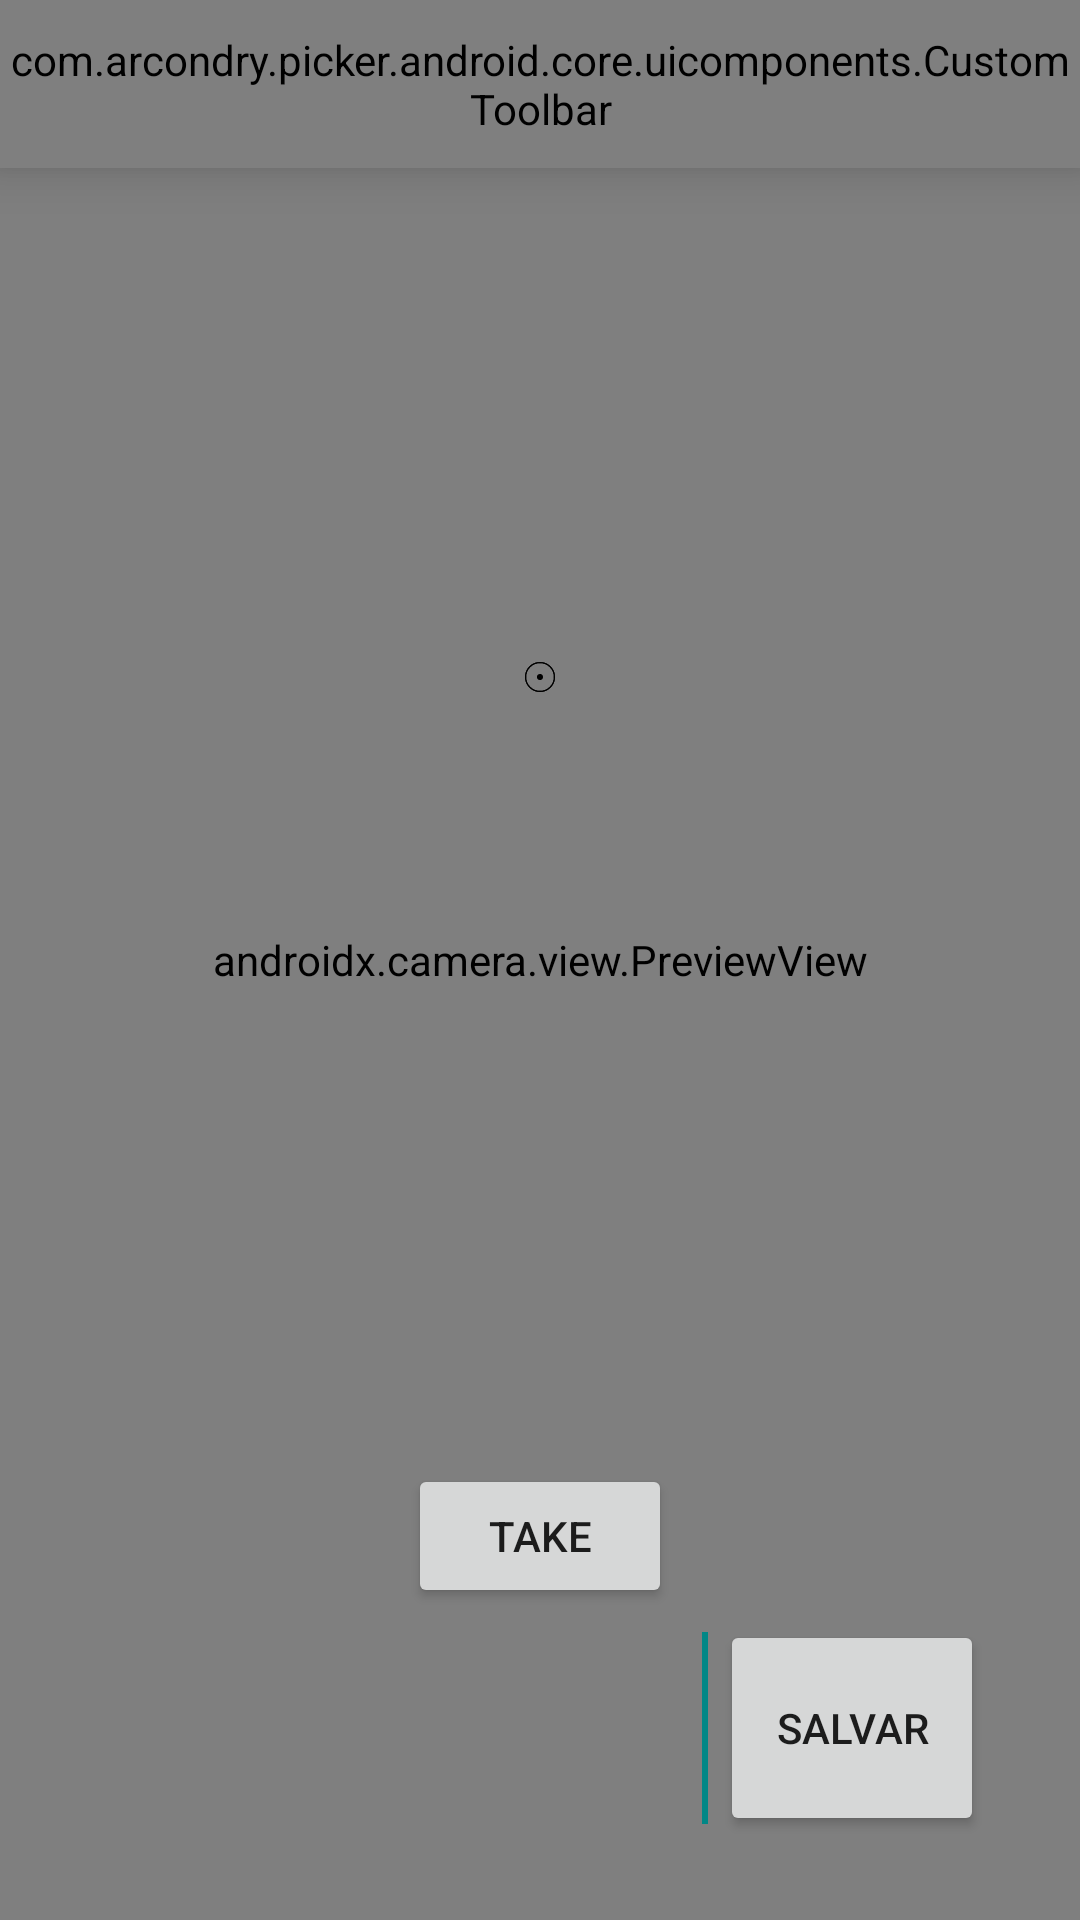

Here is an Android app screen rendered from its layout file. Give the layout XML and the strings, colors and styles it references.
<!-- AndroidManifest.xml: application theme Theme.Picker -->
<!-- res/layout/fragment_live_picker.xml -->
<?xml version="1.0" encoding="utf-8"?>
<androidx.constraintlayout.widget.ConstraintLayout xmlns:android="http://schemas.android.com/apk/res/android"
    xmlns:app="http://schemas.android.com/apk/res-auto"
    xmlns:tools="http://schemas.android.com/tools"
    android:layout_width="match_parent"
    android:layout_height="match_parent">

    <com.arcondry.picker.android.core.uicomponents.CustomToolbar
        android:id="@+id/toolbar"
        android:layout_width="match_parent"
        android:layout_height="?attr/actionBarSize"
        android:elevation="10dp"
        app:layout_constraintEnd_toEndOf="parent"
        app:layout_constraintStart_toStartOf="parent"
        app:layout_constraintTop_toTopOf="parent" />

    <androidx.camera.view.PreviewView
        android:id="@+id/preview_view"
        android:layout_width="match_parent"
        android:layout_height="match_parent"
        app:layout_constraintBottom_toBottomOf="parent"
        app:layout_constraintEnd_toEndOf="parent"
        app:layout_constraintTop_toTopOf="parent" />

    <androidx.constraintlayout.motion.widget.MotionLayout
        android:layout_width="match_parent"
        android:layout_height="match_parent"
        app:layoutDescription="@xml/fragment_live_picker_scene"
        tools:context=".features.livepicker.presentation.LivePickerFragment">

        <ImageView
            android:id="@+id/img_center"
            android:layout_width="@dimen/circle_small"
            android:layout_height="@dimen/circle_small"
            android:src="@drawable/ic_circle_stroke"
            app:layout_constraintBottom_toBottomOf="@+id/img_static"
            app:layout_constraintEnd_toEndOf="@+id/img_static"
            app:layout_constraintStart_toStartOf="@+id/img_static"
            app:layout_constraintTop_toTopOf="@+id/img_static"
            tools:ignore="ContentDescription"
            tools:tint="@color/white" />

        <ImageView
            android:id="@+id/img_static"
            android:layout_width="@dimen/circle_small"
            android:layout_height="@dimen/circle_small"
            android:src="@drawable/ic_circle_stroke"
            app:layout_constraintBottom_toBottomOf="parent"
            app:layout_constraintEnd_toEndOf="parent"
            app:layout_constraintStart_toStartOf="parent"
            app:layout_constraintTop_toTopOf="parent"
            app:layout_constraintVertical_bias="0.35"
            tools:ignore="ContentDescription"
            tools:tint="@color/white" />

        <ImageView
            android:id="@+id/img_static_inner"
            android:layout_width="@dimen/circle_xsmall"
            android:layout_height="@dimen/circle_xsmall"
            android:src="@drawable/ic_circle_fill"
            app:layout_constraintBottom_toBottomOf="@+id/img_static"
            app:layout_constraintEnd_toEndOf="@+id/img_static"
            app:layout_constraintStart_toStartOf="@+id/img_static"
            app:layout_constraintTop_toTopOf="@+id/img_static"
            tools:ignore="ContentDescription"
            tools:tint="@color/white" />

    </androidx.constraintlayout.motion.widget.MotionLayout>

    <androidx.constraintlayout.widget.ConstraintLayout
        android:layout_width="match_parent"
        android:layout_height="0dp"
        app:layout_constraintBottom_toBottomOf="@+id/preview_view"
        app:layout_constraintTop_toBottomOf="@+id/toolbar">

        <ImageView
            android:id="@+id/img_color"
            android:layout_width="40dp"
            android:layout_height="40dp"
            android:layout_marginStart="@dimen/view_margin_large"
            android:layout_marginTop="@dimen/view_margin"
            android:src="@drawable/rectangle"
            app:layout_constraintStart_toStartOf="parent"
            app:layout_constraintTop_toTopOf="parent"
            tools:ignore="ContentDescription" />

        <Button
            android:id="@+id/btn_take"
            android:layout_width="wrap_content"
            android:layout_height="wrap_content"
            android:text="Take"
            app:layout_constraintBottom_toTopOf="@+id/constraintLayout"
            app:layout_constraintEnd_toEndOf="@+id/constraintLayout"
            app:layout_constraintStart_toStartOf="@+id/constraintLayout" />

        <androidx.constraintlayout.widget.ConstraintLayout
            android:id="@+id/constraintLayout"
            android:layout_width="match_parent"
            android:layout_height="80dp"
            android:layout_margin="@dimen/view_margin_large"
            android:background="@drawable/rectangle"
            android:backgroundTint="#4DFFFFFF"
            android:padding="@dimen/view_margin_xsmall"
            app:layout_constraintBottom_toBottomOf="parent"
            app:layout_constraintEnd_toEndOf="parent"
            app:layout_constraintStart_toStartOf="parent">

            <androidx.recyclerview.widget.RecyclerView
                android:id="@+id/rcv_colors"
                android:layout_width="0dp"
                android:layout_height="match_parent"
                android:layout_margin="@dimen/view_margin_xsmall"
                android:orientation="horizontal"
                app:layoutManager="androidx.recyclerview.widget.LinearLayoutManager"
                app:layout_constraintEnd_toStartOf="@+id/view"
                app:layout_constraintStart_toStartOf="parent"
                tools:itemCount="3"
                tools:listitem="@layout/recyclerview_cell_color" />

            <View
                android:id="@+id/view"
                android:layout_width="2dp"
                android:layout_height="match_parent"
                android:layout_margin="@dimen/view_margin_xsmall"
                android:background="@color/colorSecondaryVariant"
                app:layout_constraintBottom_toBottomOf="parent"
                app:layout_constraintEnd_toStartOf="@+id/button"
                app:layout_constraintTop_toTopOf="parent" />

            <Button
                android:id="@+id/button"
                android:layout_width="wrap_content"
                android:layout_height="0dp"
                android:layout_marginEnd="@dimen/view_margin_xsmall"
                android:text="@string/live_picker_save"
                app:layout_constraintBottom_toBottomOf="parent"
                app:layout_constraintEnd_toEndOf="parent"
                app:layout_constraintTop_toTopOf="parent" />

        </androidx.constraintlayout.widget.ConstraintLayout>

    </androidx.constraintlayout.widget.ConstraintLayout>
</androidx.constraintlayout.widget.ConstraintLayout>
<!-- res/layout/recyclerview_cell_color.xml (included above) -->
<?xml version="1.0" encoding="utf-8"?>
<androidx.cardview.widget.CardView xmlns:android="http://schemas.android.com/apk/res/android"
    xmlns:app="http://schemas.android.com/apk/res-auto"
    xmlns:tools="http://schemas.android.com/tools"
    android:layout_width="60dp"
    android:layout_height="match_parent"
    android:layout_marginEnd="@dimen/view_margin_small"
    app:cardCornerRadius="10dp">

    <androidx.constraintlayout.widget.ConstraintLayout
        android:layout_width="match_parent"
        android:layout_height="match_parent">

        <View
            android:id="@+id/view_color"
            android:layout_width="match_parent"
            android:layout_height="0dp"
            app:layout_constraintBottom_toTopOf="@id/tv_color_text"
            app:layout_constraintEnd_toEndOf="parent"
            app:layout_constraintStart_toStartOf="parent"
            app:layout_constraintTop_toTopOf="parent"
            app:layout_constraintVertical_bias="0" />

        <TextView
            android:id="@+id/tv_color_text"
            android:layout_width="match_parent"
            android:layout_height="wrap_content"
            android:gravity="center"
            app:layout_constraintBottom_toBottomOf="parent"
            app:layout_constraintTop_toBottomOf="@id/view_color"
            tools:text="#FFFFFF" />

        <ImageButton
            android:id="@+id/btn_remove"
            android:layout_width="wrap_content"
            android:layout_height="wrap_content"
            android:layout_marginEnd="@dimen/view_margin_small"
            android:layout_marginTop="@dimen/view_margin_xsmall"
            android:background="@android:color/transparent"
            android:src="@android:drawable/ic_input_delete"
            app:layout_constraintEnd_toEndOf="parent"
            app:layout_constraintTop_toTopOf="parent"
            app:tint="@color/colorSecondary" />

    </androidx.constraintlayout.widget.ConstraintLayout>
</androidx.cardview.widget.CardView>
<!-- resources referenced by this layout -->
<resources>
  <color name="colorSecondary">#FF03DAC5</color>
  <color name="colorSecondaryVariant">#FF018786</color>
  <color name="white">#FFFFFFFF</color>
  <dimen name="circle_small">10dp</dimen>
  <dimen name="circle_xsmall">2dp</dimen>
  <dimen name="view_margin">16dp</dimen>
  <dimen name="view_margin_large">24dp</dimen>
  <dimen name="view_margin_small">8dp</dimen>
  <dimen name="view_margin_xsmall">4dp</dimen>
  <!-- drawable ic_circle_fill (drawable) -->
  <?xml version="1.0" encoding="UTF-8"?>
  <shape xmlns:android="http://schemas.android.com/apk/res/android"
      android:id="@+id/listview_background_shape"
      android:shape="oval">
      <solid android:color="@android:color/black" />
      <size android:width="80dp" android:height="80dp"/>
  </shape>
  <!-- drawable ic_circle_stroke (drawable) -->
  <?xml version="1.0" encoding="UTF-8"?>
  <shape xmlns:android="http://schemas.android.com/apk/res/android"
      android:id="@+id/listview_background_shape"
      android:shape="oval">
      <solid android:color="@android:color/transparent" />
      <stroke
          android:width="@dimen/circle_stroke"
          android:color="@color/black"/>
      <size android:width="80dp" android:height="80dp"/>
  </shape>
  <string name="live_picker_save">Salvar</string>
  <style name="Theme.Picker" parent="Theme.MaterialComponents.DayNight.NoActionBar">
          
          <item name="colorPrimary">@color/primaryColor</item>
          <item name="colorPrimaryVariant">@color/colorPrimaryVariant</item>
          <item name="colorOnPrimary">@color/white</item>
          
          <item name="colorSecondary">@color/colorSecondary</item>
          <item name="colorSecondaryVariant">@color/colorSecondaryVariant</item>
          <item name="colorOnSecondary">@color/black</item>
          
          <item name="android:statusBarColor" tools:targetApi="l">?attr/colorPrimaryVariant</item>
          
      </style>
  <dimen name="circle_stroke">3dp</dimen>
  <color name="black">#FF000000</color>
  <color name="primaryColor">#FF6200EE</color>
  <color name="colorPrimaryVariant">#FF3700B3</color>
</resources>
